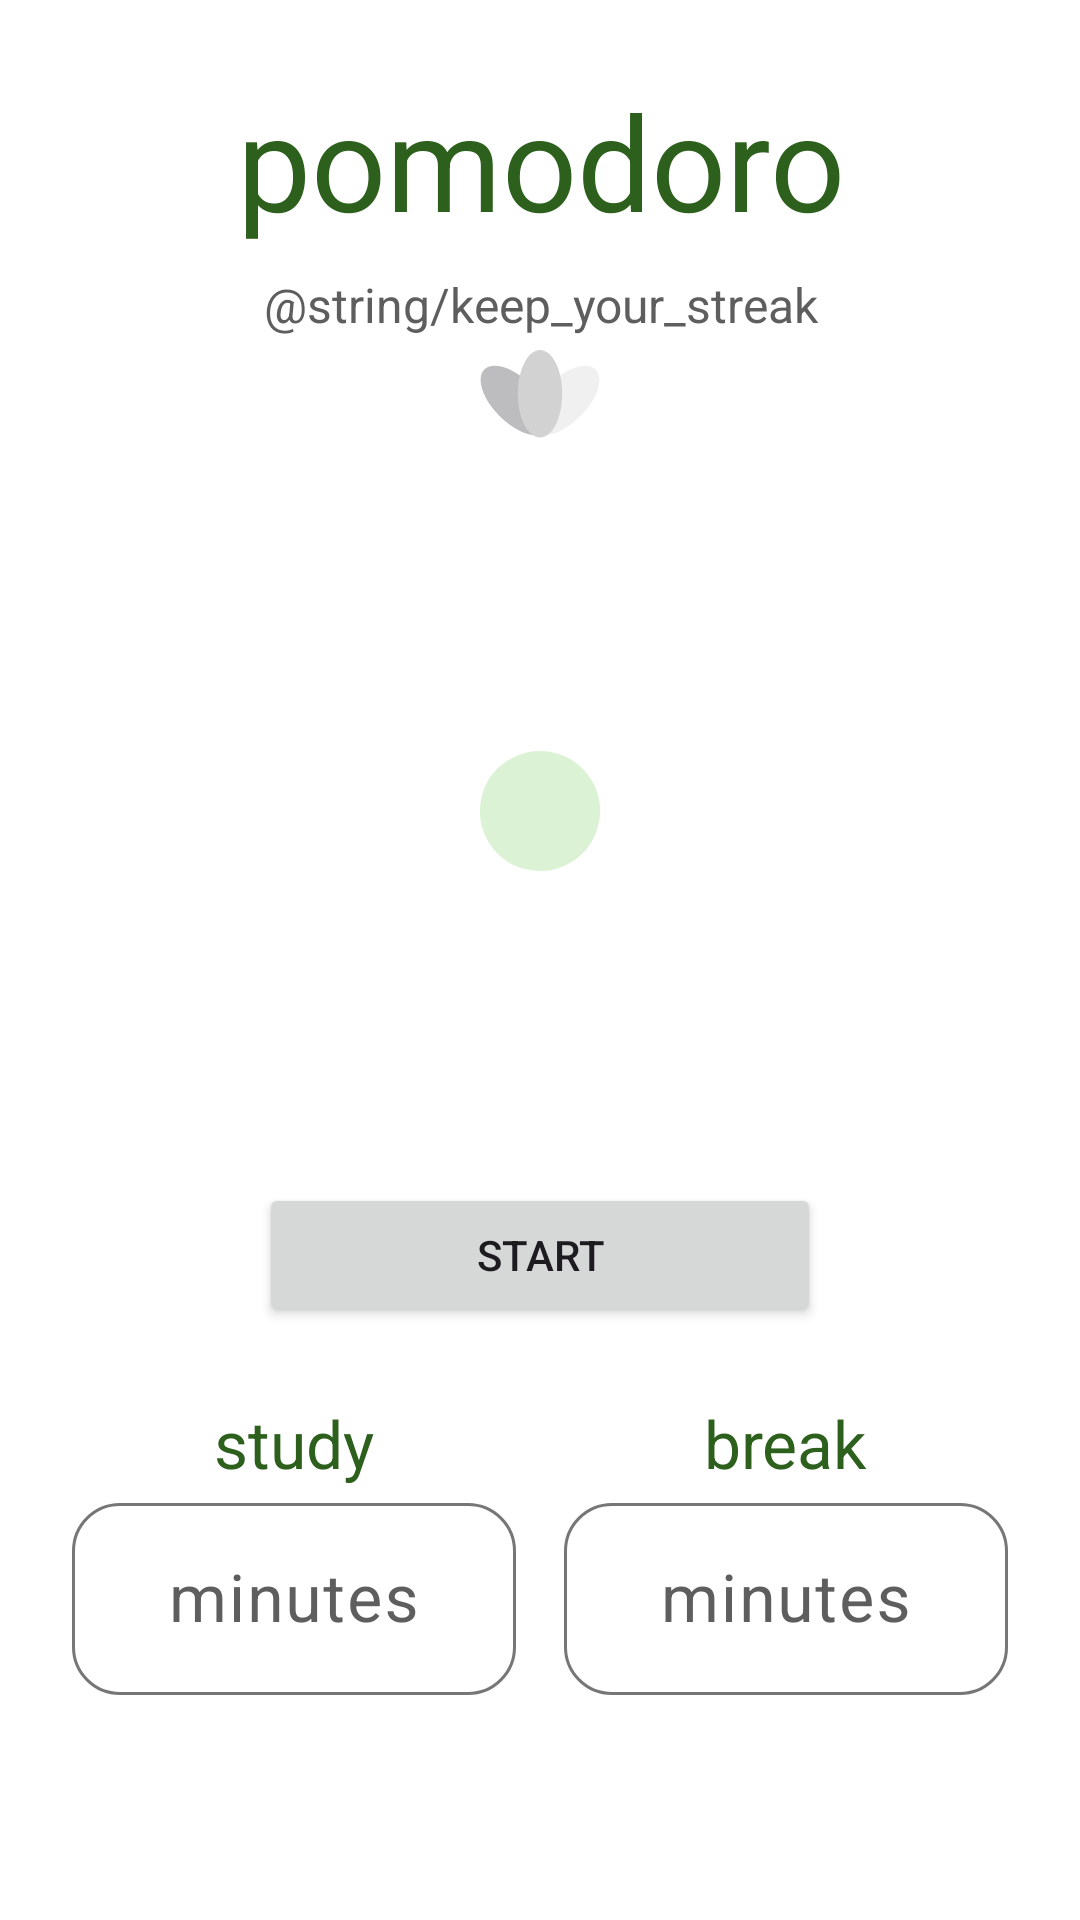

Here is an Android app screen rendered from its layout file. Give the layout XML and the strings, colors and styles it references.
<!-- AndroidManifest.xml: application theme Theme.Zen -->
<!-- res/layout/fragment_pomodoro.xml -->
<?xml version="1.0" encoding="utf-8"?>
<androidx.core.widget.NestedScrollView xmlns:android="http://schemas.android.com/apk/res/android"
    xmlns:app="http://schemas.android.com/apk/res-auto"
    xmlns:tools="http://schemas.android.com/tools"
    android:layout_width="match_parent"
    android:layout_height="match_parent"
    android:fillViewport="true"
    tools:context=".pomodoro.PomodoroFragment">

    <androidx.constraintlayout.widget.ConstraintLayout
        android:layout_width="match_parent"
        android:layout_height="wrap_content"
        android:paddingHorizontal="@dimen/screen_margin"
        android:paddingBottom="@dimen/spacing_large">

        <TextView
            android:id="@+id/pomodoroTitleText"
            style="@style/Widget.Zen.Title"
            android:layout_width="0dp"
            android:layout_height="wrap_content"
            android:layout_marginTop="@dimen/title_margin_top"
            android:gravity="center_horizontal"
            android:text="@string/pomodoro"
            app:layout_constraintEnd_toEndOf="parent"
            app:layout_constraintStart_toStartOf="parent"
            app:layout_constraintTop_toTopOf="parent" />

        <TextView
            android:id="@+id/streakText"
            android:layout_width="0dp"
            android:layout_height="wrap_content"
            android:layout_marginTop="@dimen/spacing_small"
            android:gravity="center_horizontal"
            android:text="@string/keep_your_streak"
            android:textColor="@color/text_secondary"
            android:textSize="@dimen/text_body"
            app:layout_constraintEnd_toEndOf="parent"
            app:layout_constraintStart_toStartOf="parent"
            app:layout_constraintTop_toBottomOf="@id/pomodoroTitleText" />

        <ImageView
            android:id="@+id/streakImage"
            android:layout_width="40dp"
            android:layout_height="30dp"
            android:layout_marginTop="4dp"
            android:importantForAccessibility="no"
            android:src="@drawable/gray_logo"
            app:layout_constraintEnd_toEndOf="parent"
            app:layout_constraintStart_toStartOf="parent"
            app:layout_constraintTop_toBottomOf="@id/streakText" />

        
        <FrameLayout
            android:id="@+id/timerFrame"
            android:layout_width="0dp"
            android:layout_height="0dp"
            android:layout_marginTop="@dimen/spacing_large"
            app:layout_constraintDimensionRatio="1:1"
            app:layout_constraintEnd_toEndOf="parent"
            app:layout_constraintStart_toStartOf="parent"
            app:layout_constraintTop_toBottomOf="@id/streakImage"
            app:layout_constraintWidth_max="@dimen/timer_max_size"
            app:layout_constraintWidth_percent="0.8">

            <com.google.android.material.progressindicator.CircularProgressIndicator
                android:id="@+id/progressBar"
                android:layout_width="wrap_content"
                android:layout_height="wrap_content"
                android:layout_gravity="center"
                android:importantForAccessibility="no"
                android:max="100"
                app:indicatorColor="@color/dark_green"
                app:trackColor="@color/light_green"
                app:trackCornerRadius="10dp"
                app:trackThickness="20dp"
                tools:indicatorSize="300dp"
                tools:progress="65" />

            <TextView
                android:id="@+id/clockTimer"
                android:layout_width="match_parent"
                android:layout_height="wrap_content"
                android:layout_gravity="center"
                android:gravity="center"
                android:maxLines="1"
                android:paddingHorizontal="48dp"
                android:textColor="@color/dark_green"
                android:textSize="@dimen/text_timer"
                app:autoSizeMaxTextSize="@dimen/text_timer"
                app:autoSizeMinTextSize="24sp"
                app:autoSizeTextType="uniform"
                tools:text="25:00" />
        </FrameLayout>

        <Button
            android:id="@+id/startStopButton"
            android:layout_width="0dp"
            android:layout_height="wrap_content"
            android:layout_marginTop="@dimen/spacing_large"
            android:text="@string/start"
            app:layout_constraintEnd_toEndOf="parent"
            app:layout_constraintStart_toStartOf="parent"
            app:layout_constraintTop_toBottomOf="@id/timerFrame"
            app:layout_constraintWidth_max="@dimen/button_max_width"
            app:layout_constraintWidth_percent="0.6" />

        
        <LinearLayout
            android:id="@+id/durationsRow"
            android:layout_width="0dp"
            android:layout_height="wrap_content"
            android:layout_marginTop="@dimen/spacing_large"
            android:baselineAligned="false"
            android:orientation="horizontal"
            app:layout_constraintBottom_toBottomOf="parent"
            app:layout_constraintEnd_toEndOf="parent"
            app:layout_constraintStart_toStartOf="parent"
            app:layout_constraintTop_toBottomOf="@id/startStopButton"
            app:layout_constraintVertical_bias="0"
            app:layout_constraintWidth_max="@dimen/button_max_width">

            <LinearLayout
                android:layout_width="0dp"
                android:layout_height="wrap_content"
                android:layout_marginEnd="@dimen/spacing_small"
                android:layout_weight="1"
                android:gravity="center_horizontal"
                android:orientation="vertical">

                <TextView
                    android:id="@+id/studyText"
                    android:layout_width="wrap_content"
                    android:layout_height="wrap_content"
                    android:labelFor="@id/studyTextInput"
                    android:text="@string/study_label"
                    android:textColor="@color/dark_green"
                    android:textSize="@dimen/text_heading" />

                <com.google.android.material.textfield.TextInputLayout
                    android:id="@+id/studyMinutes"
                    style="@style/Widget.Zen.DurationInput"
                    android:layout_width="match_parent"
                    android:layout_height="wrap_content">

                    <com.google.android.material.textfield.TextInputEditText
                        android:id="@+id/studyTextInput"
                        style="@style/Widget.Zen.DurationInput.EditText"
                        android:layout_width="match_parent"
                        android:layout_height="wrap_content"
                        android:hint="@string/minutes" />
                </com.google.android.material.textfield.TextInputLayout>
            </LinearLayout>

            <LinearLayout
                android:layout_width="0dp"
                android:layout_height="wrap_content"
                android:layout_marginStart="@dimen/spacing_small"
                android:layout_weight="1"
                android:gravity="center_horizontal"
                android:orientation="vertical">

                <TextView
                    android:id="@+id/breakText"
                    android:layout_width="wrap_content"
                    android:layout_height="wrap_content"
                    android:labelFor="@id/breakTextInput"
                    android:text="@string/break_label"
                    android:textColor="@color/dark_green"
                    android:textSize="@dimen/text_heading" />

                <com.google.android.material.textfield.TextInputLayout
                    android:id="@+id/breakMinutes"
                    style="@style/Widget.Zen.DurationInput"
                    android:layout_width="match_parent"
                    android:layout_height="wrap_content">

                    <com.google.android.material.textfield.TextInputEditText
                        android:id="@+id/breakTextInput"
                        style="@style/Widget.Zen.DurationInput.EditText"
                        android:layout_width="match_parent"
                        android:layout_height="wrap_content"
                        android:hint="@string/minutes" />
                </com.google.android.material.textfield.TextInputLayout>
            </LinearLayout>
        </LinearLayout>
    </androidx.constraintlayout.widget.ConstraintLayout>
</androidx.core.widget.NestedScrollView>
<!-- resources referenced by this layout -->
<resources>
  <color name="dark_green">#FF2D601C</color>
  <color name="light_green">#FFDCF2D5</color>
  <color name="text_secondary">#FF5E5E5E</color>
  <dimen name="button_max_width">360dp</dimen>
  <dimen name="screen_margin">24dp</dimen>
  <dimen name="spacing_large">24dp</dimen>
  <dimen name="spacing_small">8dp</dimen>
  <dimen name="text_body">16sp</dimen>
  <dimen name="text_heading">22sp</dimen>
  <dimen name="text_timer">60sp</dimen>
  <dimen name="timer_max_size">200dp</dimen>
  <dimen name="title_margin_top">24dp</dimen>
  <string name="break_label">break</string>
  <string name="minutes">minutes</string>
  <string name="pomodoro">pomodoro</string>
  <string name="start">Start</string>
  <string name="study_label">study</string>
  <style name="Widget.Zen.DurationInput" parent="Widget.Material3.TextInputLayout.OutlinedBox">
          <item name="boxCornerRadiusTopStart">@dimen/corner_medium</item>
          <item name="boxCornerRadiusTopEnd">@dimen/corner_medium</item>
          <item name="boxCornerRadiusBottomStart">@dimen/corner_medium</item>
          <item name="boxCornerRadiusBottomEnd">@dimen/corner_medium</item>
      </style>
  <style name="Widget.Zen.DurationInput.EditText" parent="">
          <item name="android:gravity">center</item>
          <item name="android:inputType">number</item>
          <item name="android:maxLength">3</item>
          <item name="android:minHeight">@dimen/button_height</item>
          <item name="android:textColor">@color/dark_green</item>
          <item name="android:textSize">@dimen/text_heading</item>
      </style>
  <style name="Widget.Zen.Title" parent="Widget.Zen.Heading">
          <item name="android:textColor">@color/dark_green</item>
          <item name="android:maxLines">1</item>
          <item name="autoSizeTextType">uniform</item>
          <item name="autoSizeMinTextSize">@dimen/text_title_min</item>
          <item name="autoSizeMaxTextSize">@dimen/text_title</item>
          <item name="android:textSize">@dimen/text_title</item>
      </style>
  <style name="Theme.Zen" parent="Base.Theme.Zen" />
  <dimen name="corner_medium">16dp</dimen>
  <dimen name="button_height">64dp</dimen>
  <style name="Widget.Zen.Heading" parent="" />
  <dimen name="text_title_min">28sp</dimen>
  <dimen name="text_title">44sp</dimen>
  <color name="white">#FFFFFFFF</color>
  <color name="green">#FF9ED08E</color>
  <color name="outline">#FF767676</color>
  <color name="switch_track_off">#FFEFEFEF</color>
  <style name="Widget.Zen.Button" parent="Widget.Material3.Button">
          <item name="backgroundTint">@color/green</item>
          <item name="android:textColor">@color/dark_green</item>
          <item name="android:textStyle">bold</item>
          <item name="android:textSize">@dimen/text_button</item>
          <item name="android:minHeight">@dimen/button_height</item>
          <item name="cornerRadius">@dimen/corner_large</item>
      </style>
  <style name="Widget.Zen.Switch" parent="Widget.Material3.CompoundButton.MaterialSwitch">
          <item name="android:minHeight">@dimen/touch_target</item>
          <item name="android:textColor">@color/dark_green</item>
          <item name="android:textSize">@dimen/text_body_large</item>
      </style>
  <dimen name="text_button">22sp</dimen>
  <dimen name="corner_large">24dp</dimen>
  <dimen name="touch_target">48dp</dimen>
  <dimen name="text_body_large">18sp</dimen>
</resources>
